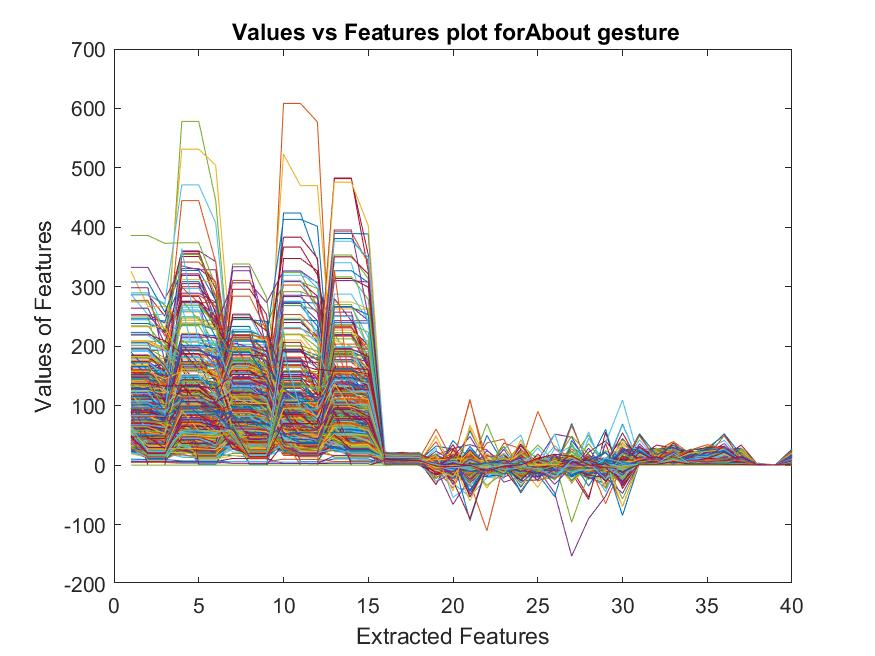

Data behind this chart, as committed beside it:
62, 21.958, 21.958, 66, 18.674, 18.674, 16, 13.424, 13.424, 35, 30.202, 30.202, 105, 25.936, 25.936, 14.915, 14.442, 14.578, -0.084321, -3.4234, -2.2704, -3.5157, -0.74348, -0.67607
34, 22.27, 22.27, 53, 23.15, 23.15, 42, 20.82, 20.82, 33, 31.97, 31.97, 58, 23.8, 23.8, 10.79, 10.8, 10.81, -3.204, -7.361, -1.192, -3.727, -0.09506, 1.339
51, 29.84, 29.84, 42.42, 42.42, 38.25, 48, 23.54, 23.54, 46.52, 46.52, 46.07, 35, 34.69, 34.69, 12.18, 12.24, 12.38, 0.3998, -1.114, -1.343, -1.303, -5.741, -1.637
58, 28.31, 28.31, 78.32, 78.32, 77.98, 74, 22.46, 22.46, 60.14, 60.14, 56.98, 35.24, 35.24, 34, 13.38, 13.18, 13.24, -3.083, -0.9336, -3.786, 2.666, -5.169, -1.138
22, 21.66, 21.66, 62, 47.35, 47.35, 28, 20.09, 20.09, 30.33, 30.33, 28.3, 37.66, 37.66, 37, 13.12, 12.95, 13.01, -4.941, 0.05253, -0.1361, -4.444, -2.263, -2.242
63, 29.45, 29.45, 49.05, 49.05, 41, 38.55, 38.55, 27.57, 34.76, 34.76, 34.58, 75, 45.92, 45.92, 12.79, 12.73, 12.77, -3.888, -1.993, 0.1316, -2.059, -1.986, -2.004
42, 30.29, 30.29, 35.32, 35.32, 34.87, 48, 19.87, 19.87, 62.63, 62.63, 54.25, 35, 29.2, 29.2, 13.3, 13.19, 13.22, -3.312, -1.97, -1.393, -2.878, -0.7845, -0.449
27, 18.25, 18.25, 50, 37.32, 37.32, 43, 23.52, 23.52, 77, 46.16, 46.16, 33, 27.68, 27.68, 13.05, 13.05, 13.04, -4.847, -1.359, -0.9231, 2.239, -1.433, -0.5892
72, 46.37, 46.37, 56, 39.49, 39.49, 60, 25.69, 25.69, 55.47, 55.47, 48.02, 43, 32.29, 32.29, 14.52, 13.15, 13.48, -1.262, -0.4034, 0.125, -1.112, -0.1244, -0.5499
75, 61.84, 61.84, 70.17, 70.17, 64.15, 45, 21.25, 21.25, 42.98, 42.98, 41.47, 44.87, 44.87, 44, 14.25, 12.9, 13.21, -3.198, -1.391, 0.01272, -2.466, 1.134, -0.375
39, 38.27, 38.27, 79, 58.46, 58.46, 62, 28.21, 28.21, 54, 51.09, 51.09, 39, 38.83, 38.83, 13.12, 13.16, 13.15, -1.675, -2.974, 1.26, -0.5338, 0.0634, 0
69, 38.33, 38.33, 97.56, 97.56, 96.45, 41, 22.54, 22.54, 55, 28.66, 28.66, 44, 30.84, 30.84, 13.34, 13.37, 13.39, -0.6778, -2.969, -5.334, 0.955, -2.022, -0.255
49, 34.59, 34.59, 87, 57.44, 57.44, 40, 20.17, 20.17, 48, 32.08, 32.08, 72, 36.16, 36.16, 13.53, 13.58, 13.55, 1.389, 1.184, 0.6694, -4.005, -1.183, 0.02143
59.14, 59.14, 43.16, 90.92, 90.92, 85.76, 53, 26.69, 26.69, 25.02, 25.02, 24.29, 39.92, 39.92, 28.47, 13.45, 13.5, 13.48, 1.416, -2.254, -1.668, -2.331, -0.2496, -0.07332
49.97, 49.97, 42.07, 106.5, 106.5, 77.16, 26.94, 26.94, 26, 44, 39.24, 39.24, 57, 34.14, 34.14, 13.52, 13.56, 13.56, -1.567, -2.752, 1.213, -2.809, -4.851, -1.264
36, 32.8, 32.8, 137, 98.7, 98.7, 61, 24.33, 24.33, 52, 41.16, 41.16, 40.16, 40.16, 39.82, 13.37, 13.47, 13.43, 0.5536, -1.172, -0.9741, 1.742, -5.28, -0.8056
57, 33.08, 33.08, 60, 56.22, 56.22, 32, 23.39, 23.39, 63, 54.87, 54.87, 54, 50.03, 50.03, 13.36, 13.42, 13.4, 0.2312, -3.901, -3.252, -3.344, 1.481, 3.357
26.12, 26.12, 25.42, 44.29, 44.29, 44.21, 27.83, 27.83, 25.21, 61, 47.69, 47.69, 41.55, 41.55, 39.44, 13.45, 13.49, 13.48, -0.6621, -1.874, -1.725, -1.126, -1.774, -3.941
135, 0, 0, 180, 0, 0, 90, 0, 0, 225, 0, 0, 90, 0, 0, 8.479, 8.479, 8.479, 0, 0, 0, -2, -2, -2
104, 30.09, 30.09, 120, 58.77, 58.77, 75, 14.64, 14.64, 210, 14.74, 14.74, 95, 30.78, 30.78, 8.723, 8.38, 8.479, 0.3377, -0.1367, 0, -1.887, -2.046, -2
106.8, 106.8, 84.8, 143.3, 143.3, 117.8, 123.4, 123.4, 94.82, 117.4, 117.4, 104.4, 112.4, 112.4, 108.7, 8.489, 8.34, 8.343, -4.992, -6.219, -17.31, -19.47, -12.85, 10.07
136.1, 136.1, 118.7, 174.6, 174.6, 169.4, 110.7, 110.7, 97.56, 110.2, 110.2, 103.7, 117, 105, 105, 4.15, 4.965, 7.356, 32.01, 27.04, -25.9, 49.86, 2.016, -44.21
140.5, 140.5, 135.4, 146.7, 146.7, 104.5, 88.77, 88.77, 87.5, 121, 120.8, 120.8, 80.2, 80.2, 78.75, 6.257, 8.344, 8.878, 16.93, 27.74, -6.859, 37.31, 43.81, -13.95
114.2, 114.2, 111.2, 157.7, 157.7, 126.5, 104.3, 104.3, 99.86, 125.5, 125.5, 124.4, 127, 127, 112.2, 5.285, 5.288, 5.279, -0.4162, -2.461, -1.105, -1.887, -1.915, -1.39
126.8, 126.8, 78.71, 98.88, 98.88, 89.73, 101.7, 101.7, 96.35, 125, 106.5, 106.5, 127.1, 127.1, 113.7, 5.378, 4.978, 6.231, 14.84, -18.77, -16.82, 8.682, -28.59, -19.49
150.9, 150.9, 144, 100.4, 100.4, 99.57, 107.2, 107.2, 83.02, 111.3, 111.3, 97.26, 106.2, 106.2, 84.67, 5.552, 5.413, 5.287, 0.01022, -1.889, -15.36, -1.577, -6.871, 23.74
244.2, 244.2, 219.8, 169.3, 169.3, 143.4, 159.6, 159.6, 158.9, 109.9, 109.9, 99.42, 193.5, 193.5, 190.7, 5.049, 5.078, 5, -3.004, -6.285, 10.88, -8.535, 27.05, 50.36
129.7, 129.7, 124.6, 112.3, 112.3, 97.8, 99.69, 99.69, 85.73, 145.5, 145.5, 133.5, 155, 140.8, 140.8, 5.98, 5.973, 5.919, -3.823, -4.535, 2.243, 0.3477, -8.682, 26.54
146.3, 146.3, 134, 182.1, 182.1, 144, 119.7, 119.7, 99.73, 120.6, 120.6, 91.26, 109.4, 109.4, 94, 7.494, 9.469, 9.883, -2.18, 6.756, -1.758, -18.32, 5.016, 0.3901
124.8, 124.8, 101.5, 96.29, 96.29, 90.2, 89.62, 89.62, 69.96, 113.1, 113.1, 107.8, 82.26, 82.26, 74.87, 9.853, 10.04, 10.02, 12.9, 2.084, 4.582, 6.939, 10.06, 7.135
129.6, 129.6, 109.5, 104.1, 104.1, 73.74, 101.7, 101.7, 82.21, 112.6, 112.6, 109.1, 91.02, 91.02, 83.91, 7.245, 6.527, 6.68, -5.016, 1.292, -5.744, -3.82, 0.1932, -3.419
128.8, 128.8, 101.3, 108.1, 108.1, 91.69, 127, 105.7, 105.7, 89.03, 89.03, 69.11, 90.14, 90.14, 83, 10.46, 10.28, 10.3, -3.972, 15.09, -12.68, 16.73, 2.506, 6.065
129.1, 129.1, 108, 95.58, 95.58, 88.77, 156, 128.1, 128.1, 111.6, 111.6, 101.6, 126.5, 126.5, 90.01, 7.114, 7.274, 7.229, -0.6318, -4.177, -2.22, -1.107, -5.47, -3.027
114.7, 114.7, 107.8, 100.7, 100.7, 69.53, 79.75, 79.75, 74.51, 102.4, 102.4, 99, 79.13, 79.13, 67.68, 8.09, 8.667, 8.843, -0.5217, -30.45, -53.67, -20.75, -22.14, 42.27
126.1, 126.1, 98.01, 122.1, 122.1, 108.1, 132.2, 132.2, 106.9, 129, 89.05, 89.05, 173.6, 173.6, 146, 8.559, 10.41, 11.26, 6.552, 1.997, -9.321, -6.235, 6.916, -25.9
164.1, 164.1, 145.8, 89.26, 89.26, 88.33, 136.2, 136.2, 82.91, 100.8, 100.8, 93.12, 90.07, 90.07, 81.65, 7.782, 7.662, 7.585, -2.169, -0.7277, -14.63, -3.28, -0.9645, -2.314
119, 119, 102.8, 126.8, 126.8, 109.8, 106.4, 106.4, 79, 120, 64.09, 64.09, 88, 79.71, 79.71, 8.166, 8.042, 7.646, -5.282, -1.545, -30.45, -1.292, -8.338, 2.865
56, 18.07, 18.07, 52, 22.3, 22.3, 44, 16.9, 16.9, 54.03, 54.03, 44.05, 49, 23.77, 23.77, 13.35, 14.37, 14.35, -1.73, 0.4329, -5.319, -3.346, -3.737, 0.5915
39, 10.22, 10.22, 44, 15.07, 15.07, 73, 14.26, 14.26, 40.15, 40.15, 32.21, 87.82, 87.82, 75.71, 10.61, 10.54, 10.42, 3.308, 27.88, 34.43, 25.55, -2.911, -15.54
34, 14.06, 14.06, 72.38, 72.38, 67.82, 48, 20.16, 20.16, 68.03, 68.03, 66.23, 185, 93.48, 93.48, 10.76, 10.92, 10.75, 17.57, 5.245, 10.05, -13.18, -7.044, 2.136
40, 17.63, 17.63, 85, 62.39, 62.39, 48, 26.2, 26.2, 60.39, 60.39, 42.06, 129.7, 129.7, 124, 13.3, 13.38, 13.33, -2.329, 1.735, 1.413, -3.411, -3.157, 4.178
69, 30.76, 30.76, 67, 38.19, 38.19, 67, 49.5, 49.5, 64.17, 64.17, 43.18, 139.7, 139.7, 107.4, 13.25, 13.24, 13.14, -3.627, -3.924, 8.161, -2.949, 0.04922, 1.103
30, 15.74, 15.74, 59.87, 59.87, 56.28, 30.96, 30.96, 26.18, 59.84, 59.84, 59.78, 91.21, 91.21, 89.42, 13.37, 13.44, 13.43, -4.558, -1.552, -4.048, -2.501, -2.232, 0.6158
40, 15.26, 15.26, 41, 25.48, 25.48, 43, 24, 24, 58.63, 58.63, 57.06, 135.7, 135.7, 116.4, 10.68, 10.66, 10.49, 60.55, 6.392, 108.3, 5.934, -3.423, 15.74
28.11, 28.11, 23.31, 25, 22.77, 22.77, 44, 16.94, 16.94, 38, 19.16, 19.16, 34, 14.62, 14.62, 8.138, 8.191, 8.224, 0.3288, -3.216, -2.404, -1.838, 0.9476, -4.513
91.89, 91.89, 80.39, 173.6, 173.6, 165.1, 199.2, 199.2, 191.1, 57.65, 57.65, 53.88, 120, 120, 110.9, 5.671, 5.931, 5.855, -4.422, -2.86, -0.2668, -0.512, -2.139, 0.9845
96, 67.13, 67.13, 102.9, 102.9, 81.81, 338.3, 338.3, 281.9, 70, 56.6, 56.6, 92.51, 92.51, 87.75, 5.081, 5.3, 5.227, -4.232, -3.596, -4.022, -7.407, -5.218, -5.888
66.42, 66.42, 63.81, 98.25, 98.25, 83.35, 219.1, 219.1, 212, 57, 36.48, 36.48, 112.1, 112.1, 110.5, 5.029, 5.238, 5.15, 0.1139, -4.447, -3.234, -4.656, -2.71, -4.869
44.37, 44.37, 24.74, 89, 34.95, 34.95, 35, 17.32, 17.32, 81, 47.66, 47.66, 67.77, 67.77, 57.09, 4.803, 5.013, 4.952, -2.963, -1.408, -0.1411, 0.3715, -3.332, -0.5216
63.38, 63.38, 56.78, 76.14, 76.14, 75.27, 38.09, 38.09, 32.31, 97.24, 97.24, 72, 93.56, 93.56, 92.06, 10.12, 10.22, 10.19, 0.7202, -3.22, -5.121, 0.3762, -1.792, 0.3234
90.45, 90.45, 87.29, 135.4, 135.4, 115.2, 93.01, 93.01, 63.1, 104.7, 104.7, 98.6, 116.6, 116.6, 109.9, 10.65, 9.624, 9.884, -1.205, -2.548, -8.374, 0.9297, -0.9104, -6.705
83, 57.08, 57.08, 125.3, 125.3, 111, 139, 120, 120, 99.56, 99.56, 77.13, 122, 122, 101.4, 10.26, 10.4, 10.46, -2.608, 1.282, 2.654, -3.62, -1.518, 0.9175
76.93, 76.93, 74.67, 116.7, 116.7, 87.24, 68.73, 68.73, 63.43, 145.9, 145.9, 92.68, 98.04, 98.04, 80.75, 11.53, 10.43, 10.67, -1.044, -0.2901, 0.7988, 0.3441, -0.05038, -1.055
107.7, 107.7, 104.2, 130.5, 130.5, 110.8, 61.74, 61.74, 58.05, 84.23, 84.23, 81.87, 107.7, 107.7, 104.3, 10.54, 10.61, 10.69, -1.738, -1.893, 5.836, -0.6164, 0.001885, -2.196
81.58, 81.58, 77.59, 249.8, 249.8, 177.2, 80.62, 80.62, 73.69, 98.11, 98.11, 94.89, 92.01, 92.01, 86.04, 10.54, 10.64, 10.64, -2.541, 0.4112, -2.125, -1.05, -1.014, -1.234
49, 47.13, 47.13, 39, 38.24, 38.24, 55.91, 55.91, 55.11, 16.68, 16.68, 16.27, 68.48, 68.48, 65.05, 11.26, 10.44, 10.73, 2.812, -1.659, -6.286, 0.7573, -0.4253, -5.337
40.52, 40.52, 35.36, 72.91, 72.91, 66.45, 53.23, 53.23, 51.59, 59.89, 59.89, 51.62, 75.14, 75.14, 70.08, 10.63, 10.7, 9.329, -7.736, 14.98, -0.7762, -5.906, 2.843, -1.514
130.3, 130.3, 95.43, 108.8, 108.8, 107.5, 126.2, 126.2, 123.1, 102.8, 102.8, 102.2, 84.11, 84.11, 76.24, 10.5, 10.6, 10.62, -0.2725, -2.62, -2.382, -1.714, -0.06048, 3.874
92.41, 92.41, 83.92, 139.2, 139.2, 134.4, 102.9, 102.9, 97, 86.76, 86.76, 79.12, 140.7, 140.7, 113.3, 11.65, 10.57, 10.95, -4.144, -5.001, 3.556, -3.144, -3.789, 4.558
88.47, 88.47, 85.47, 165.5, 165.5, 158.1, 38, 36.03, 36.03, 70.75, 70.75, 69.97, 145.3, 145.3, 122.8, 11.58, 10.47, 10.72, -4.325, -1.886, -1.923, -3.633, -0.6554, -2.88
103, 70.24, 70.24, 277, 243.8, 243.8, 116, 101.6, 101.6, 95.48, 95.48, 89.09, 82.04, 82.04, 81.94, 10.61, 10.6, 10.6, 0.1888, -1.124, -4.25, -2.375, -3.239, -5.059
... 506 more rows
